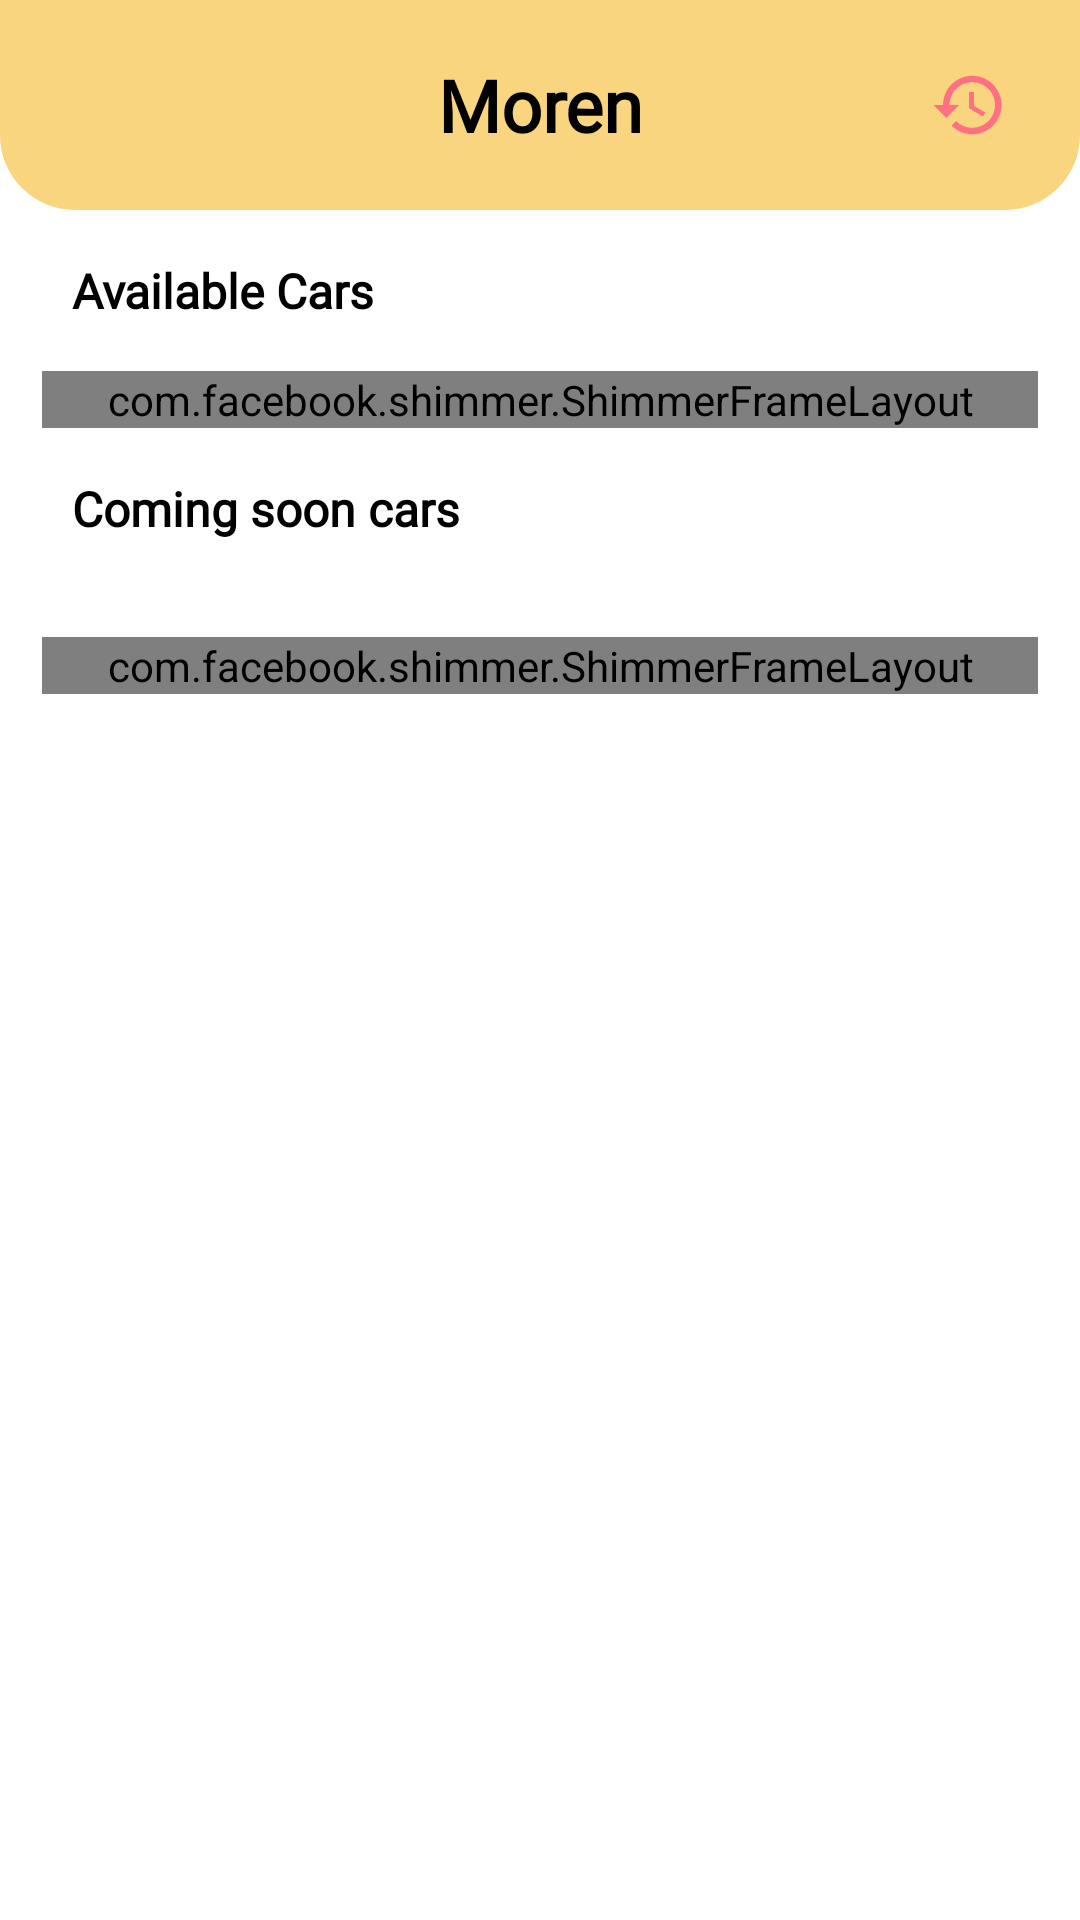

Produce the Android XML layout that renders to this screen, including the resource entries it uses.
<!-- AndroidManifest.xml: application theme Theme.Moren -->
<!-- res/layout/activity_main.xml -->
<?xml version="1.0" encoding="utf-8"?>
<androidx.constraintlayout.widget.ConstraintLayout xmlns:android="http://schemas.android.com/apk/res/android"
    xmlns:app="http://schemas.android.com/apk/res-auto"
    xmlns:tools="http://schemas.android.com/tools"
    android:layout_width="match_parent"
    android:layout_height="match_parent"
    android:background="@color/white"
    tools:context=".App.MainActivity">

    <ScrollView
        android:layout_width="match_parent"
        android:layout_height="wrap_content"
        app:layout_constraintBottom_toBottomOf="parent"
        app:layout_constraintEnd_toEndOf="parent"
        app:layout_constraintStart_toStartOf="parent"
        app:layout_constraintTop_toTopOf="parent"
        app:layout_constraintVertical_bias="0.0">

        <LinearLayout
            android:layout_width="match_parent"
            android:layout_height="wrap_content"
            android:orientation="vertical">

            <LinearLayout
                android:id="@+id/layout_up"
                android:layout_width="match_parent"
                android:layout_height="70dp"
                android:layout_marginLeft="0dp"
                android:layout_marginTop="0dp"
                android:layout_marginRight="0dp"
                android:background="@drawable/bg_main_yellow"
                android:gravity="center"
                android:orientation="horizontal"
                android:paddingLeft="24dp"
                android:paddingRight="24dp">

                <ImageView
                    android:id="@+id/iv_account"
                    android:layout_width="0dp"
                    android:layout_height="match_parent"
                    android:layout_weight="1"
                    android:contentDescription="@string/app_name"
                    app:srcCompat="@drawable/ic_baseline_account_white_main_circle_24" />

                <TextView
                    android:id="@+id/textView6"
                    android:layout_width="0dp"
                    android:layout_height="wrap_content"
                    android:layout_weight="10"
                    android:fontFamily="@font/montserrat"
                    android:gravity="center"
                    android:text="@string/moren"
                    android:textColor="@color/black"
                    android:textSize="24sp"
                    android:textStyle="bold" />

                <ImageView
                    android:id="@+id/iv_history"
                    android:layout_width="0dp"
                    android:layout_height="match_parent"
                    android:layout_weight="1"
                    android:contentDescription="@string/app_name"
                    app:srcCompat="@drawable/ic_baseline_history_24" />
            </LinearLayout>

            <TextView
                android:id="@+id/tv_available_car"
                android:layout_width="wrap_content"
                android:layout_height="wrap_content"
                android:layout_marginStart="24dp"
                android:layout_marginTop="16dp"
                android:fontFamily="@font/montserrat"
                android:text="@string/available_cars"
                android:textColor="@color/black"
                android:textSize="16sp"
                android:textStyle="bold" />

            <androidx.recyclerview.widget.RecyclerView
                android:id="@+id/rvItem"
                android:layout_width="match_parent"
                android:layout_height="match_parent"
                android:layout_marginTop="8dp"
                android:clipToPadding="true"
                android:paddingStart="14dp"
                android:paddingEnd="14dp">

            </androidx.recyclerview.widget.RecyclerView>

            <com.facebook.shimmer.ShimmerFrameLayout
                android:id="@+id/rvShimmer"
                android:layout_width="match_parent"
                android:layout_height="match_parent"
                android:layout_marginStart="14dp"
                android:layout_marginTop="8dp"
                android:layout_marginEnd="14dp">

                <include layout="@layout/layout_shimmer_horizontal" />
            </com.facebook.shimmer.ShimmerFrameLayout>

            <TextView
                android:id="@+id/tv_booked"
                android:layout_width="wrap_content"
                android:layout_height="wrap_content"
                android:layout_marginStart="24dp"
                android:layout_marginTop="16dp"
                android:fontFamily="@font/montserrat"
                android:text="@string/booked_cars"
                android:textColor="@color/black"
                android:textSize="16sp"
                android:textStyle="bold" />

            <androidx.recyclerview.widget.RecyclerView
                android:id="@+id/rvCarBooked"
                android:layout_width="match_parent"
                android:layout_height="match_parent"
                android:layout_marginTop="16dp"
                android:clipToPadding="true"
                android:paddingStart="14dp"
                android:paddingEnd="14dp" />

            <com.facebook.shimmer.ShimmerFrameLayout
                android:id="@+id/rvShimmerBooked"
                android:layout_width="match_parent"
                android:layout_height="match_parent"
                android:layout_marginStart="14dp"
                android:layout_marginTop="16dp"
                android:layout_marginEnd="14dp">

                <include layout="@layout/layout_shimmer_car_booked" />
            </com.facebook.shimmer.ShimmerFrameLayout>


        </LinearLayout>
    </ScrollView>
</androidx.constraintlayout.widget.ConstraintLayout>
<!-- res/layout/layout_shimmer_horizontal.xml (included above) -->
<?xml version="1.0" encoding="utf-8"?>
<LinearLayout
    xmlns:android="http://schemas.android.com/apk/res/android"
    android:orientation="horizontal"
    android:layout_width="match_parent"
    android:layout_height="wrap_content">

    <include layout="@layout/shimmer_item_car_card"/>
    <include layout="@layout/shimmer_item_car_card"/>
    <include layout="@layout/shimmer_item_car_card"/>
    <include layout="@layout/shimmer_item_car_card"/>

</LinearLayout>
<!-- res/layout/layout_shimmer_car_booked.xml (included above) -->
<?xml version="1.0" encoding="utf-8"?>
<LinearLayout
    xmlns:android="http://schemas.android.com/apk/res/android"
    android:orientation="vertical" android:layout_width="match_parent"
    android:layout_height="match_parent">

    <include layout="@layout/shimmer_item_car_horizontal"/>
    <include layout="@layout/shimmer_item_car_horizontal"/>
    <include layout="@layout/shimmer_item_car_horizontal"/>
    <include layout="@layout/shimmer_item_car_horizontal"/>
    <include layout="@layout/shimmer_item_car_horizontal"/>
    <include layout="@layout/shimmer_item_car_horizontal"/>
    <include layout="@layout/shimmer_item_car_horizontal"/>
    <include layout="@layout/shimmer_item_car_horizontal"/>

</LinearLayout>
<!-- res/layout/shimmer_item_car_card.xml (included above) -->
<?xml version="1.0" encoding="utf-8"?>
<androidx.constraintlayout.widget.ConstraintLayout xmlns:android="http://schemas.android.com/apk/res/android"
    xmlns:app="http://schemas.android.com/apk/res-auto"
    android:layout_width="230dp"
    android:layout_height="wrap_content"
    android:background="@color/white">

    <androidx.cardview.widget.CardView
        android:layout_width="match_parent"
        android:layout_height="220dp"
        android:layout_marginStart="8dp"
        android:layout_marginTop="8dp"
        android:layout_marginEnd="14dp"
        android:layout_marginBottom="8dp"
        android:background="@color/white"
        app:cardBackgroundColor="@color/white"
        app:cardCornerRadius="18dp"
        app:layout_constraintBottom_toBottomOf="parent"
        app:layout_constraintEnd_toEndOf="parent"
        app:layout_constraintStart_toStartOf="parent"
        app:layout_constraintTop_toTopOf="parent">

        <ImageView
            android:id="@+id/iv_card"
            android:layout_width="match_parent"
            android:layout_height="match_parent"
            android:background="#DDDDDD"
            android:contentDescription="@string/app_name"
            android:padding="10dp"
            android:scaleType="fitCenter" />


    </androidx.cardview.widget.CardView>
</androidx.constraintlayout.widget.ConstraintLayout>
<!-- res/layout/shimmer_item_car_horizontal.xml (included above) -->
<?xml version="1.0" encoding="utf-8"?>
<androidx.constraintlayout.widget.ConstraintLayout xmlns:android="http://schemas.android.com/apk/res/android"
    xmlns:app="http://schemas.android.com/apk/res-auto"
    xmlns:tools="http://schemas.android.com/tools"
    android:layout_width="match_parent"
    android:layout_height="wrap_content"
    android:layout_marginBottom="16dp"
    android:background="@drawable/bg_gray">

    <androidx.cardview.widget.CardView
        android:id="@+id/cardView"
        android:layout_width="80dp"
        android:layout_height="60dp"
        android:layout_marginStart="8dp"
        android:layout_marginTop="8dp"
        android:layout_marginBottom="8dp"
        android:background="@color/white"
        android:elevation="0dp"
        app:cardBackgroundColor="@color/white"
        app:cardCornerRadius="12dp"
        app:cardElevation="0dp"
        app:cardMaxElevation="0dp"
        app:layout_constraintBottom_toBottomOf="parent"
        app:layout_constraintStart_toStartOf="parent"
        app:layout_constraintTop_toTopOf="parent">

        <ImageView
            android:id="@+id/iv_car_book"
            android:layout_width="match_parent"
            android:layout_height="match_parent"
            android:background="#DDDDDD"
            android:contentDescription="@string/app_name"
            android:scaleType="fitCenter" />
    </androidx.cardview.widget.CardView>

    <TextView
        android:id="@+id/tv_merk_book"
        android:background="#DDDDDD"
        android:layout_width="50dp"
        android:layout_height="wrap_content"
        android:layout_marginStart="16dp"
        android:layout_marginBottom="4dp"
        android:fontFamily="@font/montserrat"
        android:textColor="@color/black"
        android:textSize="12sp"
        app:layout_constraintBottom_toTopOf="@+id/tv_type_book"
        app:layout_constraintStart_toEndOf="@+id/cardView"
        app:layout_constraintTop_toTopOf="@+id/cardView"
        app:layout_constraintVertical_bias="1.0" />

    <TextView
        android:id="@+id/tv_type_book"
        android:background="#DDDDDD"
        android:layout_width="100dp"
        android:layout_height="wrap_content"
        android:layout_marginTop="4dp"
        android:fontFamily="@font/montserrat_bold"
        android:textColor="@color/black"
        app:layout_constraintBottom_toBottomOf="@+id/cardView"
        app:layout_constraintStart_toStartOf="@+id/tv_merk_book"
        app:layout_constraintTop_toTopOf="@+id/cardView"
        app:layout_constraintVertical_bias="0.539" />

    <TextView
        android:id="@+id/textView14"
        android:layout_width="70dp"
        android:layout_height="wrap_content"
        android:layout_marginEnd="16dp"
        android:background="@drawable/btn_book"
        android:backgroundTint="#DDDDDD"
        android:textColor="@color/white"
        app:layout_constraintBottom_toBottomOf="parent"
        app:layout_constraintEnd_toEndOf="parent"
        app:layout_constraintTop_toTopOf="parent" />

</androidx.constraintlayout.widget.ConstraintLayout>
<!-- resources referenced by this layout -->
<resources>
  <color name="black">#FF000000</color>
  <color name="white">#FFFFFFFF</color>
  <!-- drawable bg_gray (drawable) -->
  <?xml version="1.0" encoding="utf-8"?>
  <shape xmlns:android="http://schemas.android.com/apk/res/android" android:shape="rectangle">
      <gradient android:startColor="#FFF8F8"
          android:endColor="#EBECE6" />
      <corners android:radius="17dp"/>
  </shape>
  <!-- drawable bg_main_yellow (drawable) -->
  <?xml version="1.0" encoding="utf-8"?>
  <shape xmlns:android="http://schemas.android.com/apk/res/android" android:shape="rectangle">
      <solid android:color="@color/color_btn"/>
      <corners android:bottomLeftRadius="25dp" android:bottomRightRadius="25dp"/>
  </shape>
  <!-- drawable btn_book (drawable) -->
  <?xml version="1.0" encoding="utf-8"?>
  <shape xmlns:android="http://schemas.android.com/apk/res/android" android:shape="rectangle">
      <corners android:radius="10dp"/>
      <solid android:color="#FF7182"/>
      <padding android:right="12dp" android:left="12dp" android:top="3dp"
          android:bottom="3dp"/>
  </shape>
  <!-- drawable ic_baseline_history_24 (drawable) -->
  <vector xmlns:android="http://schemas.android.com/apk/res/android"
      android:width="24dp"
      android:height="24dp"
      android:viewportWidth="24"
      android:viewportHeight="24">
    <path
        android:fillColor="#FF7182"
        android:pathData="M13,3c-4.97,0 -9,4.03 -9,9L1,12l3.89,3.89 0.07,0.14L9,12L6,12c0,-3.87 3.13,-7 7,-7s7,3.13 7,7 -3.13,7 -7,7c-1.93,0 -3.68,-0.79 -4.94,-2.06l-1.42,1.42C8.27,19.99 10.51,21 13,21c4.97,0 9,-4.03 9,-9s-4.03,-9 -9,-9zM12,8v5l4.28,2.54 0.72,-1.21 -3.5,-2.08L13.5,8L12,8z"/>
  </vector>
  <string name="app_name">Moren</string>
  <string name="available_cars">Available Cars</string>
  <string name="booked_cars">Coming soon cars</string>
  <string name="moren">Moren</string>
  <style name="Theme.Moren" parent="Theme.MaterialComponents.DayNight.NoActionBar">
          
          <item name="colorPrimary">@color/color_btn</item>
          <item name="colorPrimaryVariant">@color/color_btn</item>
          <item name="colorOnPrimary">@color/white</item>
          
          <item name="colorSecondary">@color/color_btn</item>
          <item name="colorSecondaryVariant">@color/white</item>
          <item name="colorOnSecondary">@color/white</item>
          
          <item name="android:statusBarColor" tools:targetApi="l">
              @color/color_btn
          </item>
          
      </style>
  <color name="color_btn">#F8D57E</color>
</resources>
